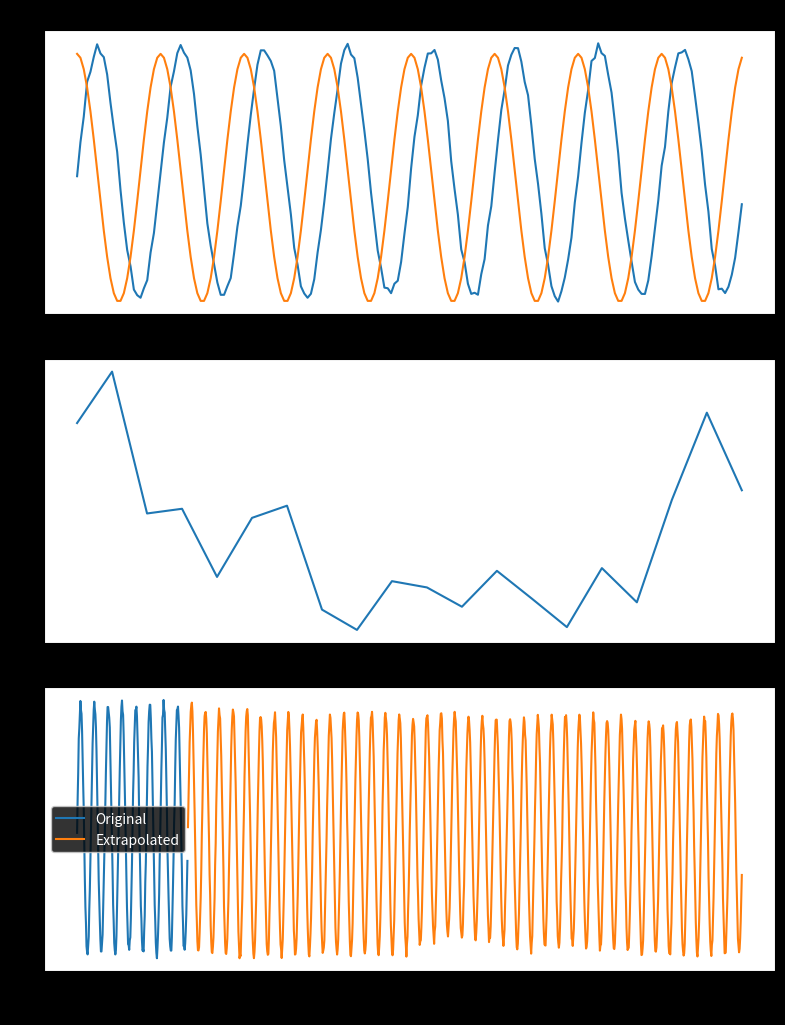
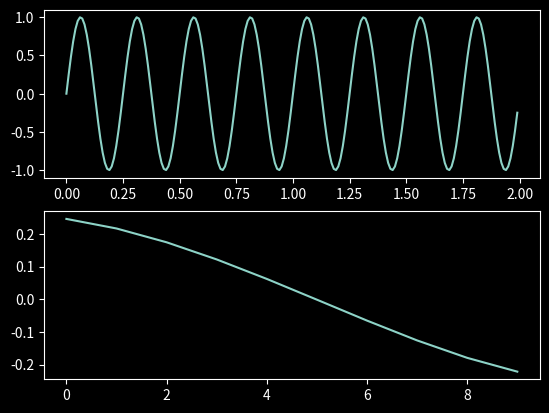

Python code for these plots, in order:
# %%
import numpy as np
import scipy.linalg
import matplotlib.pyplot as plt

def arfit(v,pmin,pmax,selector,no_const):
    """
    This function fits a polynomial to a set of data points.
    The polynomial is defined by the number of parameters pmin to pmax."""
    # n:   number of time steps (per realization)
    # m:   number of variables (dimension of state vectors) 
    # ntr: number of realizations (trials)
    n,m,ntr = v.shape

    mcor = 0 if no_const == True else 1 # fit the constant if mcor = 1
    selector = 'sbc' # use sbc as order selection criterion # TODO: add the selector criterion later on


    ne      = ntr*(n-pmax)
    npmax	= m*pmax+mcor
    R, scale   = arqr(v, pmax, mcor)

    #TODO: for now we take the inpuit order as the maximum order. In the future we should include the search through the orders

    # temporary
    popt         = pmax
    nnp           = m*popt + mcor # number of parameter vectors of length m


    # decompose R for the optimal model order popt according to 
    #
    #   | R11  R12 |
    # R=|          |
    #   | 0    R22 |
    #

    R11   = R[0:nnp, 0:nnp]
    R12   = R[0:nnp, (npmax+1)-1:npmax+m]
    R22   = R[(nnp+1)-1:npmax+m, (npmax+1)-1:npmax+m]

    if (nnp>0):
        if (mcor == 1):
            # improve condition of R11 by rescaling the first column
            con = np.max(scale[1:npmax+m]) / scale[0]
            R11[0,0] = R11[0,0] * con
        Aaug = scipy.linalg.solve(R11, R12).T

        # return coefficint matrix A and intercept vector w separately
        if (mcor == 1):
            # intercept vector w is the first column of Aaug, rest of Aaug is the coefficient matrix A
            w = Aaug[:,0] * con
            A = Aaug[:,1:nnp]

        else:
            # return intercept vector of zeros
            w = np.zeros((m,1))
            A = Aaug

    else:
        # no parameters have estimated
        # return only covariance matrix estimate and order selection criterion
        w = np.zeros((m,1))
        A = []

    # return covariance matrix
    dof = ne - nnp  # number of block degrees of freedom
    C   = R22.T * R22/dof # bias-corrected estimate of covariance matrix

    invR11 = np.linalg.inv(R11)

    if (mcor == 1):
        # undo condition improving scaling
        invR11[0, :] = invR11[0, :] * con

    Uinv   = invR11*invR11.T
    frow   = np.concatenate([np.array([dof]), np.zeros((Uinv.shape[1]-1))], axis=0)
    th     = np.vstack((frow,Uinv))

    return w, A, C, th




def arqr(v, p, mcor):
    n,m,ntr = v.shape
    ne     = ntr*(n-p)  # number of block equations of size m
    nnp    = m*p+mcor   # number of parameter vectors of size m

    # init K
    K = np.zeros((ne,nnp+m))     

    if mcor == 1:
        K[:,0] = np.squeeze(np.ones((ne,1))) #TODO: find a better way to do this

    # build K
    for itr in range(1,ntr+1):
        for j in range(1,p+1):
            myarr = np.squeeze(v[(p-j+1)-1 : (n-j), :, (itr)-1]) # changes the indexing from python to matlab
            K[ ((n-p)*(itr-1) + 1)-1 : ((n-p)*itr), (mcor+m*(j-1)+1)-1 : (mcor+m*j)] = myarr.reshape((myarr.shape[0],1)) # TODO: check if this is correct
        
        myarr2 = np.squeeze(v[ (p+1)-1:n,:,itr-1 ])
        K[ ((n-p)*(itr-1) + 1)-1 : ((n-p)*itr), (nnp+1)-1 : nnp+m ] = myarr2.reshape((myarr2.shape[0],1))

    q     = nnp + m  # number of columns of K
    # times epsilon as floating point number precision
    delta = (q**2 + q + 1) * np.finfo(np.float64).eps # Higham's choice for a Cholesky factorization
    scale = np.sqrt(delta) * np.sqrt( np.sum(K**2,axis=0))
    Q, R  = scipy.linalg.qr(np.vstack((K,np.diag(scale))))

    return  np.triu(R), scale


def ar_interp(v,A,extrasamp,Fs):
    Fs = 1000
    origsamps = len(v) # Number of samples in the to-be-extrapolated signal
    arord     = A.shape[1] # Order of AR

    nan_array    = np.empty((extrasamp))
    nan_array[:] = np.nan
    exdat        = np.concatenate([ v[:,0,0] , nan_array], axis=0) # add nan's to the end of the original signal to future extrapolated samples

    for es in np.arange(extrasamp):
        currsamp = origsamps+es; # Location of new sample in the vector
        # For a n order AR model a with noise variance c, value x at time t is given by the
        # following equation : x(t) = a(1)*x(t-1) + a(2)*x(t-2) + ... +
        # a(n-1)*x(t-n+1) + a(n)*x(t-n) + sqrt(c)*randnoise

        # extrapolate the signal
        exdat[currsamp] = np.sum(A * np.flip(exdat[(currsamp-arord) : (currsamp)])) + np.sqrt(np.abs(C))*np.random.randn(1,1)

    return exdat

# %%


time = np.arange(0, 2, 0.01)
v1    = np.sin(2*np.pi*4*time) + np.random.rand(len(time))/10
v2   = np.cos(2*np.pi*4*time) #+ np.random.rand(len(time))
#v3   = np.cos(2*np.pi*7*time) + np.random.rand(len(time))


v    = np.vstack((v1,v2)).T
v    = v.reshape((v.shape[0],1,2))

w, A, C, th = arfit(v,1,20,selector='sbc',no_const=False)



Fs        = 1000
extrams   = 1000
origsamps = len(v) # Number of samples in the to-be-extrapolated signal
arord     = A.shape[1] # Order of AR

nan_array    = np.empty((extrams))
nan_array[:] = np.nan
exdat        = np.concatenate([ v[:,0,0] , nan_array], axis=0) # add nan's to the end of the original signal to future extrapolated samples
for es in np.arange(extrams):
    currsamp = origsamps+es; # Location of new sample in the vector
    # For a n order AR model a with noise variance c, value x at time t is given by the
    # following equation : x(t) = a(1)*x(t-1) + a(2)*x(t-2) + ... +
    # a(n-1)*x(t-n+1) + a(n)*x(t-n) + sqrt(c)*randnoise

    # extrapolate the signal
    exdat[currsamp] = np.sum(A * np.flip(exdat[(currsamp-arord) : (currsamp)])) + np.sqrt(np.abs(C)) * np.random.randn(1,1)


fig, ax = plt.subplots(3,1,figsize = (8,10),constrained_layout=True)
fig.tight_layout()
plt.style.use('dark_background')
ax[0].plot(v[:,0,0])
ax[0].plot(v[:,0,1])
#ax[0].plot(v[:,0,2])

ax[0].set_title('Original Signal')
ax[1].plot(A[0,:])
ax[1].set_title('AR Coefficients')
ax[2].plot(np.arange(200),exdat[:origsamps])
ax[2].plot(np.arange(200,200+extrams),exdat[origsamps:])
ax[2].set_title('Extrapolated Signal')
ax[2].set_xlabel('Time (ms)')
ax[2].legend(['Original','Extrapolated'])








# %%

v = np.random.rand(10,3,2)
import matplotlib.pyplot as plt
import numpy as np

time  = np.arange(0, 2, 0.01);
v     = np.sin(2*np.pi*4*time)
v     = v.reshape((v.shape[0],1,1))

#v = np.random.rand(10,1,2)
pmax    = 10
mcor = 1

"""
This function fits a polynomial to a set of data points.
The polynomial is defined by the number of parameters pmin to pmax."""
# n:   number of time steps (per realization)
# m:   number of variables (dimension of state vectors) 
# ntr: number of realizations (trials)
n,m,ntr = v.shape

#TODO: include input check and set defaults
mcor     = 1 # fit the intercept vector
selector = 'sbc' # use sbc as order selection criterion

ne      = ntr*(n-pmax);         # number of block equations of size m
npmax	= m*pmax+mcor;          # maximum number of parameter vectors of length m

R, scale   = arqr(v, pmax, mcor)

#TODO: for now we take the inpuit order as the maximum order. In the future we should include the search through the orders

# temporary
popt         = pmax
nnp           = m*popt + mcor # number of parameter vectors of length m


# decompose R for the optimal model order popt according to 
#
#   | R11  R12 |
# R=|          |
#   | 0    R22 |
#

R11   = R[0:nnp, 0:nnp]
R12   = R[0:nnp, (npmax+1)-1:npmax+m]    
R22   = R[(nnp+1)-1:npmax+m, (npmax+1)-1:npmax+m]

if (nnp>0):
    if (mcor == 1):
        # improve condition of R11 by rescaling the first column
        con = np.max(scale[1:npmax+m]) / scale[0]
        R11[0,0] = R11[0,0] * con
    Aaug = scipy.linalg.solve(R11, R12).T

    # return coefficint matrix A and intercept vector w separately
    if (mcor == 1):
        # intercept vector w is the first column of Aaug, rest of Aaug is the coefficient matrix A
        w = Aaug[:,0] * con
        A = Aaug[:,1:nnp]

    else:
        # return intercept vector of zeros
        w = np.zeros((m,1))
        A = Aaug

else:
    # no parameters have estimated
    # return only covariance matrix estimate and order selection criterion
    w = np.zeros((m,1))
    A = []

# return covariance matrix
dof = ne - nnp  # number of block degrees of freedom
C   = R22.T * R22/dof # bias-corrected estimate of covariance matrix

invR11 = np.linalg.inv(R11)

if (mcor == 1):
    # undo condition improving scaling
    invR11[0, :] = invR11[0, :] * con

Uinv   = invR11*invR11.T
frow   = np.concatenate([np.array([dof]), np.zeros((Uinv.shape[1]-1))], axis=0)
th     = np.vstack((frow,Uinv))

    

fig, ax = plt.subplots(2,1)
ax[0].plot(time,v[:,0,0])
ax[1].plot(A[0,:])

# %%
